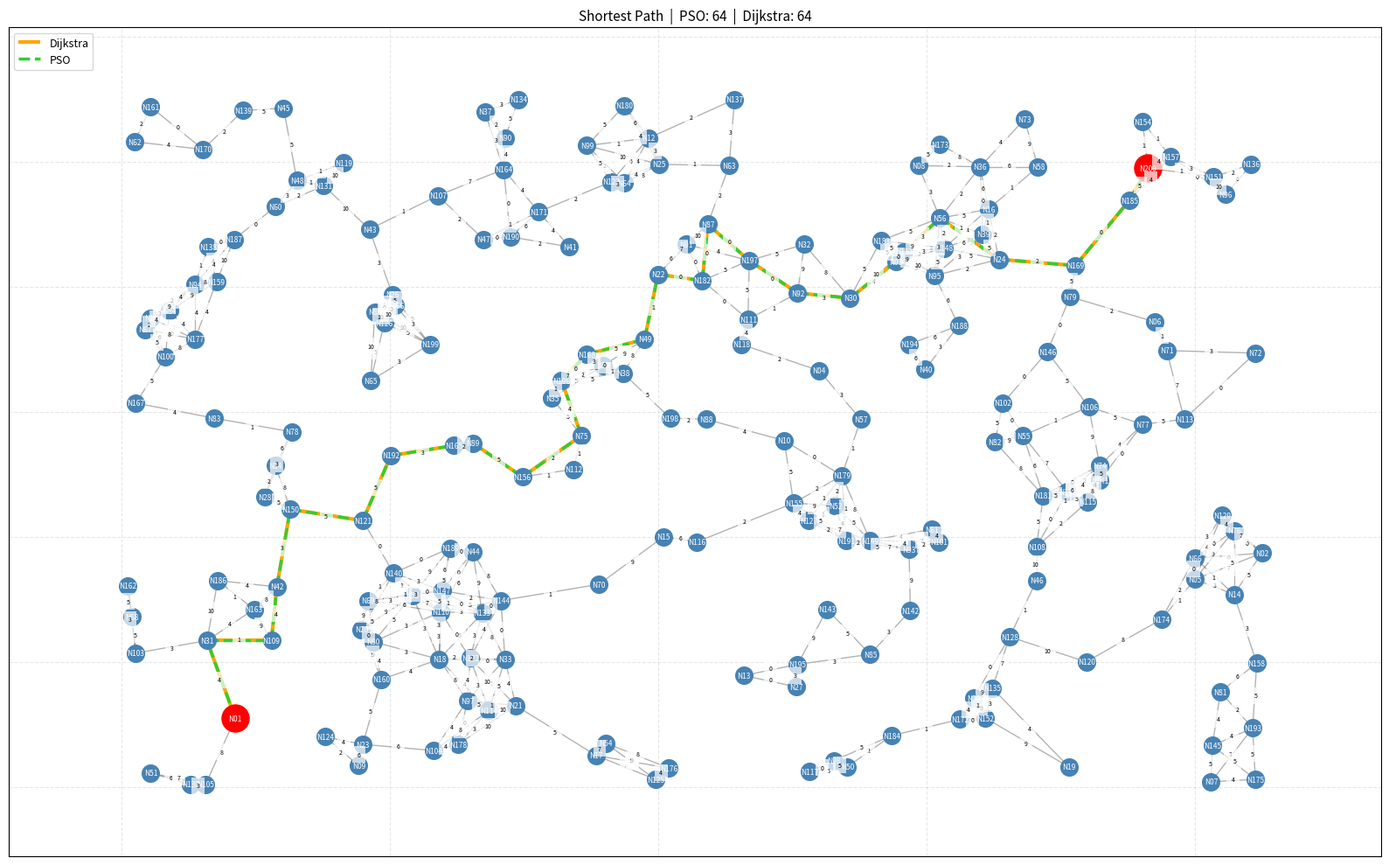

The script that saved this image:
import random
import math
import time
import networkx as nx
import matplotlib.pyplot as plt


def euclidean_distance(p1, p2):
    return math.sqrt((p1[0] - p2[0])**2 + (p1[1] - p2[1])**2)


def generate_spread_out_positions(num_nodes, width, height, min_dist, seed=None):
    seed=43        # uncomment and set a number for a reproducible layout
    # seed=None      # keep as None to use whatever seed is passed in (random each run)
    #random.seed(seed)
    positions = {}
    # Force N01 and N100 far apart
    positions["N01"] = (width * 0.1, height * 0.1)
    positions[f"N{num_nodes:02}"] = (width * 0.9, height * 0.9)
    attempts_limit = 10000

    for i in range(num_nodes):
        node_name = f"N{i+1:02}"

        if node_name in positions:
            continue
        placed = False
        attempts = 0

        while not placed and attempts < attempts_limit:
            x = random.randint(0, width)
            y = random.randint(0, height)

            too_close = False
            for other_pos in positions.values():
                if euclidean_distance((x, y), other_pos) < min_dist:
                    too_close = True
                    break

            if not too_close:
                positions[node_name] = (x, y)
                placed = True

            attempts += 1

        if not placed:
            raise ValueError("Could not place all nodes. Try lowering num_nodes or min_dist.")

    return positions


def generate_random_map(num_nodes=100, width=200, height=130, extra_edges=15, min_dist=7, seed=random.randint(0,100)):  # change num_nodes default here if not passing it from __main__
    positions = generate_spread_out_positions(num_nodes, width, height, min_dist, seed)
    G = nx.Graph()

    for node in positions:
        G.add_node(node)

    node_list = list(positions.keys())
    connected = {node_list[0]}
    unconnected = set(node_list[1:])

    # Step 1: Force full connectivity
    while unconnected:
        best_pair = None
        best_dist = float("inf")

        for u in connected:
            for v in unconnected:
                dist = euclidean_distance(positions[u], positions[v])
                if dist < best_dist:
                    best_dist = dist
                    best_pair = (u, v)

        u, v = best_pair
        percent_value = 23
        chance = random.randint(0, 99)
        if chance < percent_value:
            congested = random.randint(5, 10)
            G.add_edge(u, v, weight=congested)
        else:
            not_Congested = random.randint(0, 5)
            G.add_edge(u, v, weight=not_Congested)
        connected.add(v)
        unconnected.remove(v)

    # Step 2: Add extra nearby edges
    possible_edges = []
    for i in range(len(node_list)):
        for j in range(i + 1, len(node_list)):
            u = node_list[i]
            v = node_list[j]
            if not G.has_edge(u, v):
                dist = euclidean_distance(positions[u], positions[v])
                possible_edges.append((dist, u, v))

    possible_edges.sort(key=lambda x: x[0])

    added = 0
    for dist, u, v in possible_edges:
        if added >= extra_edges:
            break
        percent_value = 23 #PERCENT FOR COVERAGE**
        chance = random.randint(0, 99)
        if chance < percent_value:
            congested = random.randint(5,10)
            G.add_edge(u, v, weight=congested)
        else:
            not_Congested = random.randint(0,5)
            G.add_edge(u, v, weight=not_Congested)
        added += 1

    # Step 3: Remove dead-end branches
       # Step 3: Ensure every node has at least degree 2
    changed = True
    while changed:
        changed = False
        for node in list(G.nodes):
            while G.degree[node] < 2:
                candidates = []

                for other in node_list:
                    if other != node and not G.has_edge(node, other):
                        dist = euclidean_distance(positions[node], positions[other])
                        candidates.append((dist, other))

                candidates.sort(key=lambda x: x[0])

                if not candidates:
                    break

                dist, nearest = candidates[0]
                percent_value = 23
                chance = random.randint(0, 99)
                if chance < percent_value:
                    congested = random.randint(5,10)
                    G.add_edge(node, nearest, weight=congested)
                else:
                    not_Congested = random.randint(0,5)
                    G.add_edge(node, nearest, weight=not_Congested)
                changed = True

    return G, positions


def draw_graph(G, positions):
    plt.figure(figsize=(16, 10))

    nx.draw_networkx_nodes(G, positions, node_size=350)
    nx.draw_networkx_labels(G, positions, font_color='white', font_size=8)
    nx.draw_networkx_edges(G, positions, alpha=0.6, width=1.5)

    # Draw weights manually
    for u, v, data in G.edges(data=True):
        x1, y1 = positions[u]
        x2, y2 = positions[v]

        mx = (x1 + x2) / 2
        my = (y1 + y2) / 2

        dx = x2 - x1
        dy = y2 - y1
        length = math.sqrt(dx**2 + dy**2)

        # Offset label a little off the edge
        if length != 0:
            offset_x = -dy / length * 1.2
            offset_y = dx / length * 1.2
        else:
            offset_x = 0
            offset_y = 0

        plt.text(
            mx + offset_x,
            my + offset_y,
            str(data["weight"]),
            fontsize=7,
            ha="center",
            va="center",
            bbox=dict(facecolor="white", edgecolor="none", alpha=0.8)
        )

    plt.title("Random Map Layout From N01 - N100")
    plt.grid(True, linestyle="--", alpha=0.4)
    plt.xlim(-5, max(x for x, y in positions.values()) + 5)
    plt.ylim(-5, max(y for x, y in positions.values()) + 5)
    plt.tight_layout()
    plt.show()


#PSO CONFIGURATION
NUM_PARTICLES = 100
MAX_ITERATIONS = 300
W  = 0.5   # inertia (probability of random mutation)
C1 = 1.5   # cognitive weight (pull toward personal best)
C2 = 2.0   # social weight    (pull toward global best)
# SOURCE and TARGET must match the first and last node labels for the given num_nodes.
# If num_nodes=50, change TARGET to "N50". If num_nodes=200, change TARGET to "N200".
SOURCE = "N01"
TARGET = "N200"  # change to total nodes

#PSO helpers

def path_weight(G, path):
    total = 0
    for i in range(len(path) - 1):
        u, v = path[i], path[i + 1]
        if not G.has_edge(u, v):
            return float("inf")
        total += G[u][v]["weight"]
    return total


def random_path(G, source, target, max_steps=20000, bfs_dist=None):  # PATH FIX - added bfs_dist parameter
    """BFS-guided random walk: biases toward neighbors closer to target."""
    if bfs_dist is None:  # PATH FIX - compute BFS distances from target if not provided
        bfs_dist = nx.single_source_shortest_path_length(G, target)  # PATH FIX - hop counts from every node to target
    visited = {source}
    path = [source]
    current = source
    for _ in range(max_steps):
        if current == target:
            return path
        neighbors = [n for n in G.neighbors(current) if n not in visited]
        if not neighbors:
            if len(path) == 1:
                return None
            path.pop()
            visited.discard(current)
            current = path[-1]
        else:
            neighbors.sort(key=lambda n: bfs_dist.get(n, float("inf")))  
            top = max(1, len(neighbors) // 2)  
            nxt = random.choice(neighbors[:top]) 
            path.append(nxt)
            visited.add(nxt)
            current = nxt
    return None


def crossover(path_a, path_b, source, target, G):
    """Splice a segment of path_b into path_a at a shared intermediate node."""
    shared = [n for n in path_a if n in path_b and n not in (source, target)]
    if not shared:
        return path_a[:]
    node = random.choice(shared)
    idx_a = path_a.index(node)
    idx_b = path_b.index(node)
    new_path = path_a[:idx_a + 1] + path_b[idx_b + 1:]
    if len(new_path) != len(set(new_path)):
        return path_a[:]
    if new_path[0] != source or new_path[-1] != target:
        return path_a[:]
    for i in range(len(new_path) - 1):
        if not G.has_edge(new_path[i], new_path[i + 1]):
            return path_a[:]
    return new_path


def mutate(G, path):
    """Replace a random interior segment with a fresh random sub-path."""
    if len(path) < 3:
        return path[:]
    interior = list(range(1, len(path) - 1))
    if len(interior) < 2:
        return path[:]
    i, j = sorted(random.sample(interior, 2))
    sub = random_path(G, path[i], path[j], max_steps=500)
    if sub is None:
        return path[:]
    new_path = path[:i] + sub + path[j + 1:]
    if len(new_path) != len(set(new_path)):
        return path[:]
    return new_path


#particle class

class Particle:
    def __init__(self, G, source, target, seed_path=None):
        path = None
        if seed_path is not None:
            # Try a few quick mutations of the seed; fall back to seed itself
            for _ in range(5):
                candidate = mutate(G, seed_path)
                if candidate[-1] == target:
                    path = candidate
                    break
            if path is None:
                path = seed_path[:]
        else:
            while path is None:
                path = random_path(G, source, target)
        self.path = path
        self.fitness = path_weight(G, path)
        self.pbest_path = path[:]
        self.pbest_fitness = self.fitness

    def update(self, G, gbest_path, source, target):
        r1, r2 = random.random(), random.random()
        candidate = self.path[:]

        if r1 < C1 / (C1 + C2):
            candidate = crossover(candidate, self.pbest_path, source, target, G)

        if r2 < C2 / (C1 + C2):
            candidate = crossover(candidate, gbest_path, source, target, G)

        if random.random() < W:
            candidate = mutate(G, candidate)

        new_fitness = path_weight(G, candidate)
        if new_fitness < self.fitness:
            self.path = candidate
            self.fitness = new_fitness

        if self.fitness < self.pbest_fitness:
            self.pbest_path = self.path[:]
            self.pbest_fitness = self.fitness


#Main loop for the PSO
def run_pso(G, source=SOURCE, target=TARGET):
    dijkstra_path = nx.dijkstra_path(G, source, target, weight="weight")
    dijkstra_cost = path_weight(G, dijkstra_path)
    print(f"Dijkstra baseline : cost={dijkstra_cost}, nodes={len(dijkstra_path)}")

    swarm = [Particle(G, source, target) for _ in range(NUM_PARTICLES)]

    gbest_path = dijkstra_path[:]
    gbest_fitness = dijkstra_cost

    for p in swarm:
        if p.fitness < gbest_fitness:
            gbest_fitness = p.fitness
            gbest_path = p.path[:]

    history = [gbest_fitness]
    converged_at = None

    for iteration in range(1, MAX_ITERATIONS + 1):
        for p in swarm:
            p.update(G, gbest_path, source, target)
            if p.pbest_fitness < gbest_fitness:
                gbest_fitness = p.pbest_fitness
                gbest_path = p.pbest_path[:]
                converged_at = iteration
        history.append(gbest_fitness)
        if iteration % 50 == 0:
            print(f"  Iter {iteration:>3}: best cost = {gbest_fitness}")

    print(f"\nPSO result        : cost={gbest_fitness}, nodes={len(gbest_path)}")
    print(f"Total iterations  : {MAX_ITERATIONS}")
    #if converged_at is None:
    #    print(f"Converged at iter : N/A — PSO never improved on Dijkstra's solution")
    #else:
    #    print(f"Converged at iter : {converged_at} / {MAX_ITERATIONS} ({100 * converged_at // MAX_ITERATIONS}% of budget used)")
    print(f"Path: {' -> '.join(gbest_path)}")
    return gbest_path, gbest_fitness, history


#visualization of the PSO

def draw_pso_result(G, positions, pso_path, dijkstra_path):
    _, ax = plt.subplots(figsize=(16, 10))

    nx.draw_networkx_nodes(G, positions, node_size=200, node_color="steelblue", ax=ax)
    nx.draw_networkx_labels(G, positions, font_color="white", font_size=6, ax=ax)
    nx.draw_networkx_edges(G, positions, alpha=0.3, width=1, ax=ax)

    def path_edges(path):
        return [(path[i], path[i + 1]) for i in range(len(path) - 1)]

    nx.draw_networkx_edges(G, positions, edgelist=path_edges(dijkstra_path),
                           edge_color="orange", width=3, label="Dijkstra", ax=ax)
    nx.draw_networkx_edges(G, positions, edgelist=path_edges(pso_path),
                           edge_color="limegreen", width=2.5, style="dashed",
                           label="PSO", ax=ax)
    nx.draw_networkx_nodes(G, positions, nodelist=[SOURCE, TARGET],
                           node_size=500, node_color="red", ax=ax)

    for u, v, data in G.edges(data=True):
        x1, y1 = positions[u]
        x2, y2 = positions[v]
        mx, my = (x1 + x2) / 2, (y1 + y2) / 2
        dx, dy = x2 - x1, y2 - y1
        length = math.sqrt(dx**2 + dy**2)
        ox = (-dy / length * 1.2) if length != 0 else 0
        oy = (dx / length * 1.2) if length != 0 else 0
        ax.text(mx + ox, my + oy, str(data["weight"]), fontsize=5,
                ha="center", va="center",
                bbox=dict(facecolor="white", edgecolor="none", alpha=0.7))

    pso_cost = path_weight(G, pso_path)
    dijk_cost = path_weight(G, dijkstra_path)
    ax.set_title(f"Shortest Path  |  PSO: {pso_cost}  |  Dijkstra: {dijk_cost}", fontsize=11)
    ax.legend(loc="upper left", fontsize=9)
    ax.grid(True, linestyle="--", alpha=0.3)

    plt.tight_layout()
    plt.show()


if __name__ == "__main__":
    print("Generating random map...")
    G, positions = generate_random_map(
        num_nodes=200,   # CHANGE NODE COUNT HERE — also update TARGET above to match (e.g. num_nodes=50 -> TARGET="N50")
        width=850,        # increase width/height if nodes are too cramped after raising num_nodes
        height=550,
        extra_edges=200,  # more nodes = more edges needed to keep the graph well-connected
        min_dist=9,       # lower min_dist if placement fails with higher num_nodes
        # seed=43,                    # uncomment and set a number for a reproducible map
        seed=random.randint(0, 9999)  # random each run
    )

    print(f"Vertices: {G.number_of_nodes()}  |  Edges: {G.number_of_edges()}")
    print("Map generated. Running PSO...\n")
    pso_start = time.perf_counter()
    pso_path, pso_cost, history = run_pso(G, SOURCE, TARGET)
    pso_elapsed = time.perf_counter() - pso_start
    print(f"PSO runtime       : {pso_elapsed:.3f}s")

    dijkstra_path = nx.dijkstra_path(G, SOURCE, TARGET, weight="weight")
    draw_pso_result(G, positions, pso_path, dijkstra_path)
